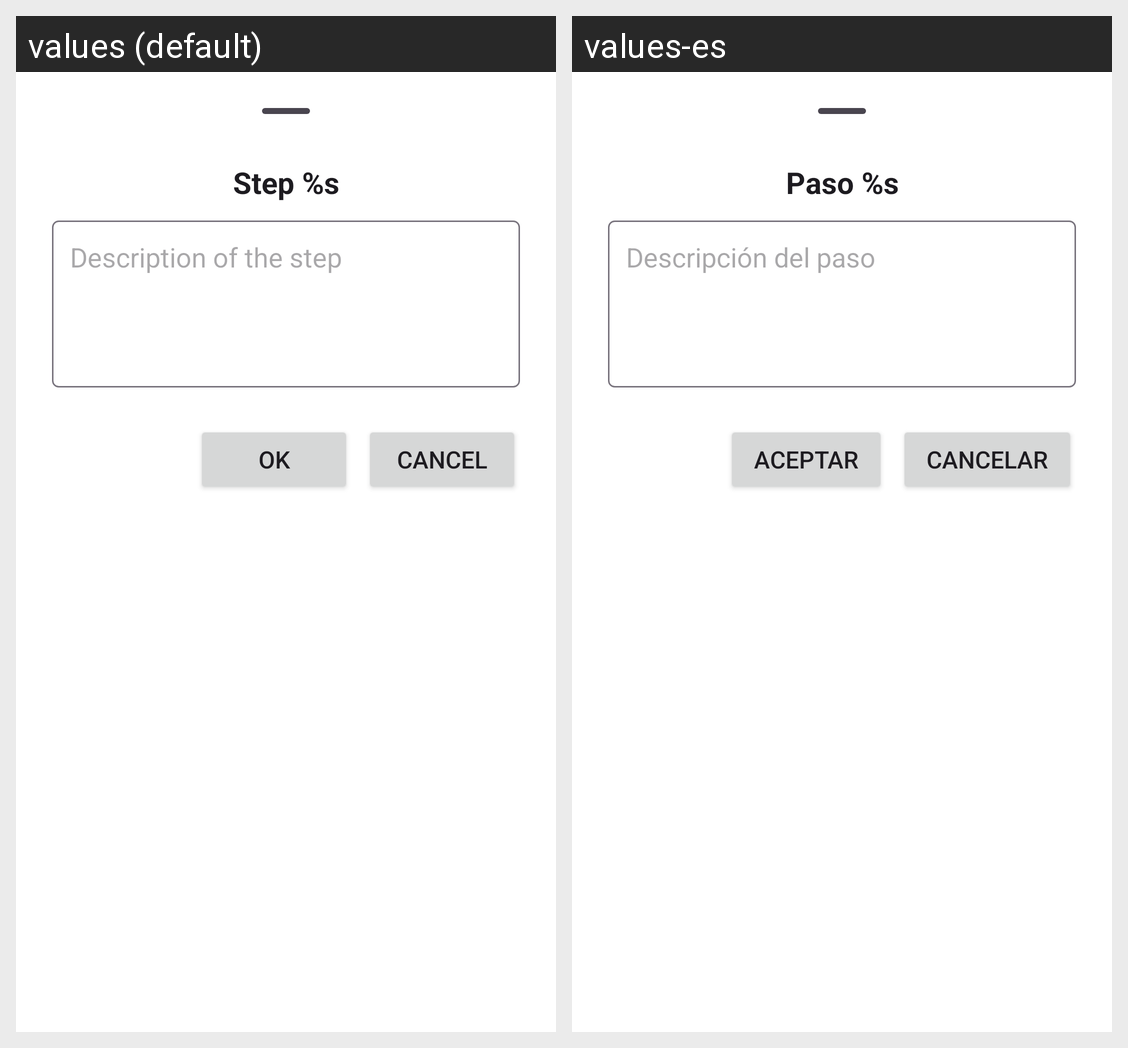

Here is an Android app screen in its default locale and in the app's own translations. Write out the translated-string differences for the strings that appear on this screen.
Android screen res/layout/bottomsheet_nuevo_paso.xml rendered under 2 locales, left to right: values (default), values-es. Device: Nexus 5 (rendered at 1080×1920; each locale shown at half size, 540×960, under a caption strip naming it); theme Theme.RecetasDigitales.
Strings drawn on this screen, with the default value and each locale's value (text and hints the layout hard-codes, and strings that could not be matched under every locale, appear in the picture but are not listed):

num_paso_item
  values: Step %s
  values-es: Paso %s

descripcion_del_paso
  values: Description of the step
  values-es: Descripción del paso

aceptar
  values: OK
  values-es: Aceptar

cancelar
  values: Cancel
  values-es: Cancelar
